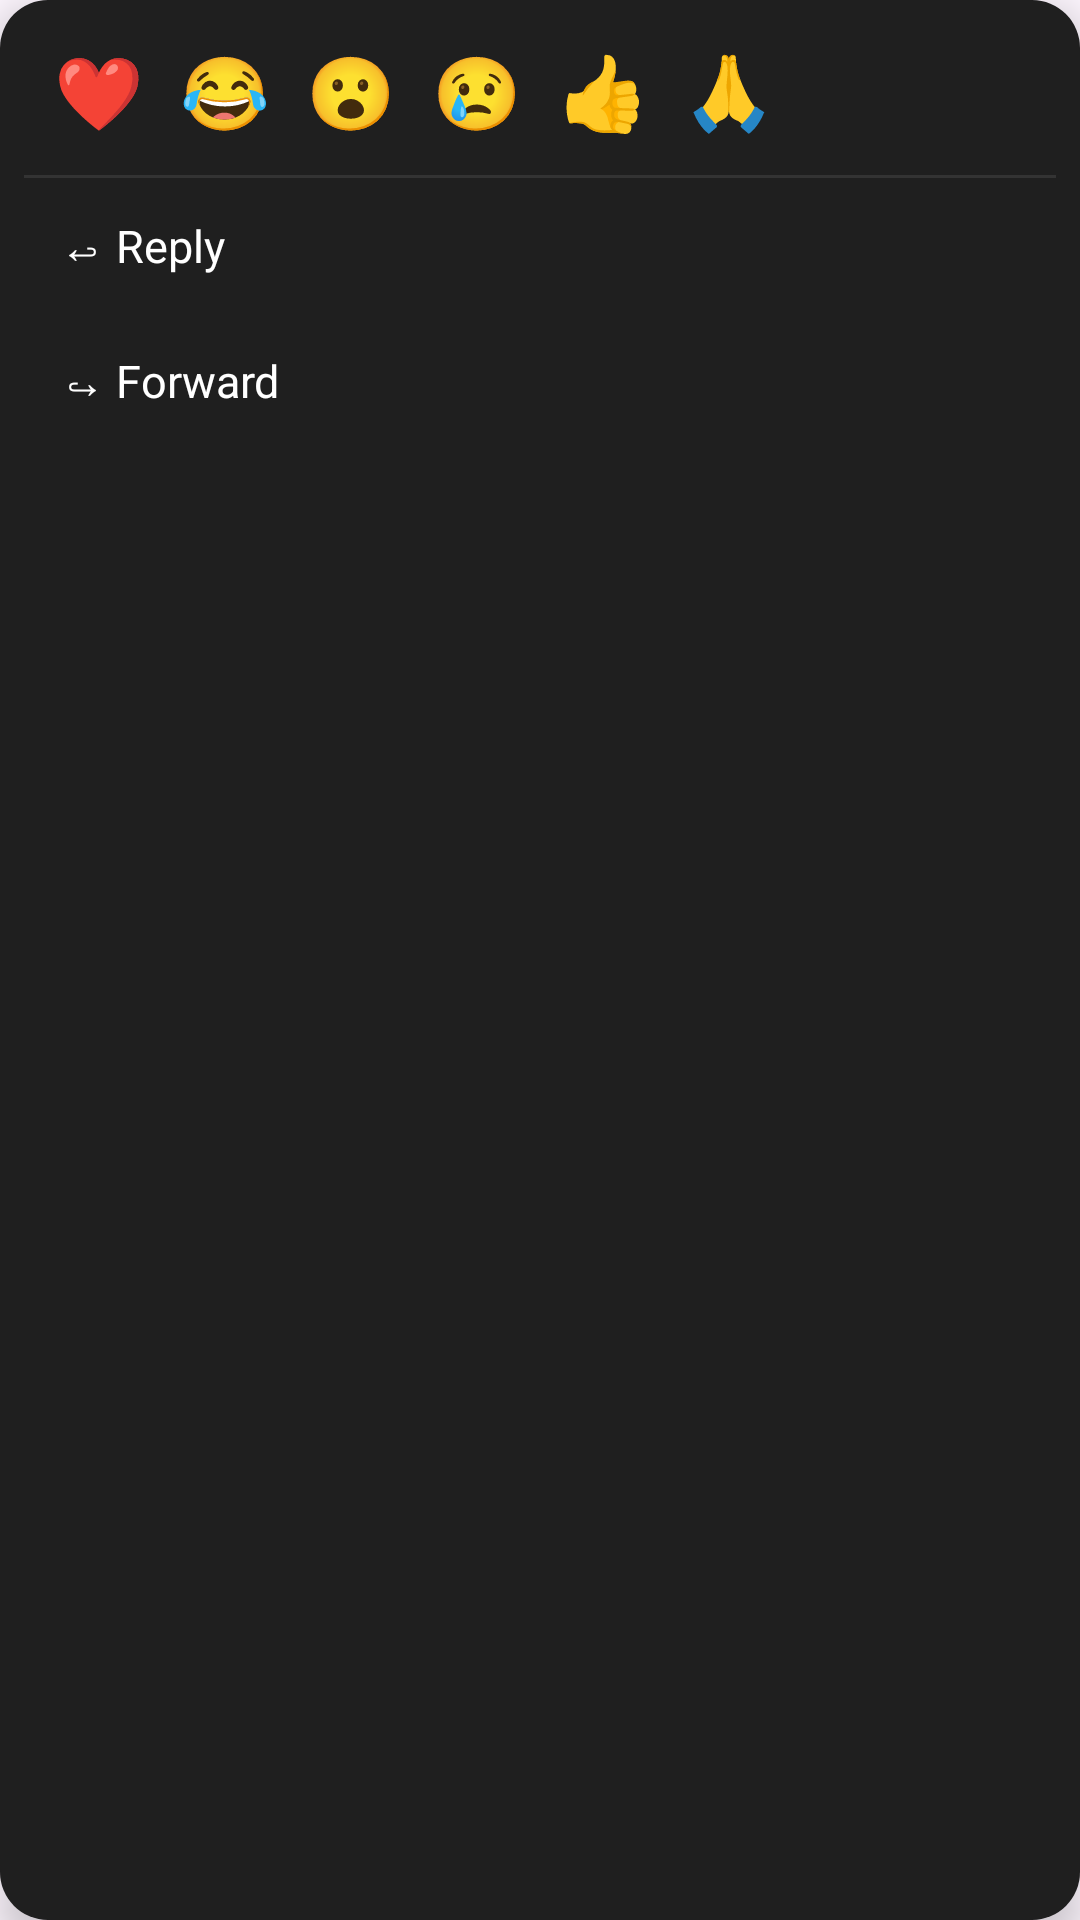

This screen was rendered from an Android layout file. Write that file and the resources it references.
<!-- AndroidManifest.xml: application theme Theme.JAMMR -->
<!-- res/layout/popup_message_actions.xml -->
<?xml version="1.0" encoding="utf-8"?>
<LinearLayout xmlns:android="http://schemas.android.com/apk/res/android"
    android:layout_width="wrap_content"
    android:layout_height="wrap_content"
    android:orientation="vertical"
    android:background="@drawable/bg_popup_menu"
    android:elevation="8dp"
    android:padding="8dp">

    
    <LinearLayout
        android:id="@+id/emojiRow"
        android:layout_width="wrap_content"
        android:layout_height="wrap_content"
        android:orientation="horizontal"
        android:paddingStart="4dp"
        android:paddingEnd="4dp"
        android:paddingBottom="6dp">

        <TextView
            android:id="@+id/emoji1"
            style="@style/EmojiPickerItem"
            android:text="❤️" />

        <TextView
            android:id="@+id/emoji2"
            style="@style/EmojiPickerItem"
            android:text="😂" />

        <TextView
            android:id="@+id/emoji3"
            style="@style/EmojiPickerItem"
            android:text="😮" />

        <TextView
            android:id="@+id/emoji4"
            style="@style/EmojiPickerItem"
            android:text="😢" />

        <TextView
            android:id="@+id/emoji5"
            style="@style/EmojiPickerItem"
            android:text="👍" />

        <TextView
            android:id="@+id/emoji6"
            style="@style/EmojiPickerItem"
            android:text="🙏" />

    </LinearLayout>

    <View
        android:layout_width="match_parent"
        android:layout_height="1dp"
        android:background="#333333" />

    
    <TextView
        android:id="@+id/btnReplyOption"
        android:layout_width="match_parent"
        android:layout_height="wrap_content"
        android:text="↩ Reply"
        android:textColor="#FFFFFF"
        android:textSize="15sp"
        android:padding="12dp"
        android:background="?attr/selectableItemBackground" />

    
    <TextView
        android:id="@+id/btnForwardOption"
        android:layout_width="match_parent"
        android:layout_height="wrap_content"
        android:text="↪ Forward"
        android:textColor="#FFFFFF"
        android:textSize="15sp"
        android:padding="12dp"
        android:background="?attr/selectableItemBackground" />

</LinearLayout>
<!-- resources referenced by this layout -->
<resources>
  <!-- drawable bg_popup_menu (drawable) -->
  <?xml version="1.0" encoding="utf-8"?>
  <shape xmlns:android="http://schemas.android.com/apk/res/android"
      android:shape="rectangle">
      <solid android:color="#1F1F1F" />
      <corners android:radius="16dp" />
  </shape>
  <style name="EmojiPickerItem">
          <item name="android:layout_width">wrap_content</item>
          <item name="android:layout_height">wrap_content</item>
          <item name="android:textSize">24sp</item>
          <item name="android:padding">6dp</item>
          <item name="android:background">?attr/selectableItemBackgroundBorderless</item>
          <item name="android:clickable">true</item>
          <item name="android:focusable">true</item>
      </style>
  <style name="Theme.JAMMR" parent="Base.Theme.JAMMR" />
  <style name="Base.Theme.JAMMR" parent="Theme.Material3.DayNight.NoActionBar">
          
          
      </style>
</resources>
